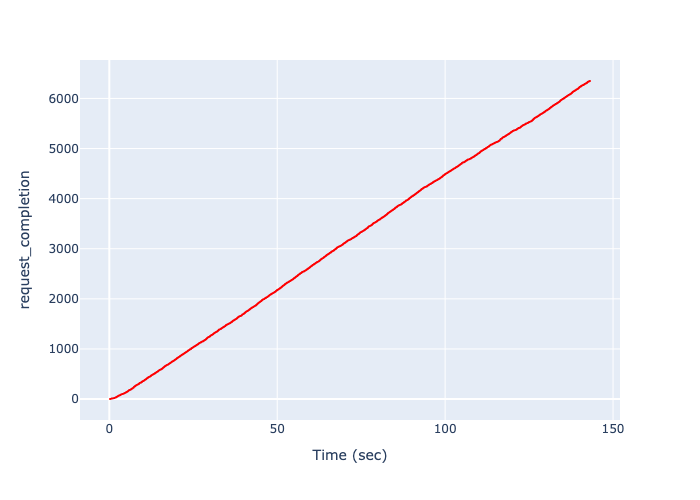

The data file committed next to this chart (first rows):
, Time (sec), request_completion
0, 0.2057, 1
1, 0.2675, 2
2, 0.4161, 3
3, 0.4833, 4
4, 0.4833, 5
5, 0.5192, 6
6, 0.6156, 7
7, 0.6296, 8
8, 0.6434, 9
9, 0.6821, 10
10, 0.7547, 11
11, 0.8355, 12
12, 0.8939, 13
13, 0.9878, 14
14, 1.209, 15
15, 1.248, 16
16, 1.352, 17
17, 1.387, 18
18, 1.441, 19
19, 1.491, 20
20, 1.491, 21
21, 1.491, 22
22, 1.511, 23
23, 1.56, 24
24, 1.56, 25
25, 1.701, 26
26, 1.828, 27
27, 1.858, 28
28, 1.888, 29
29, 1.903, 30
30, 1.903, 31
31, 1.918, 32
32, 1.932, 33
33, 1.99, 34
34, 2.005, 35
35, 2.005, 36
36, 2.049, 37
37, 2.049, 38
38, 2.095, 39
39, 2.109, 40
40, 2.175, 41
41, 2.175, 42
42, 2.195, 43
43, 2.195, 44
44, 2.285, 45
45, 2.305, 46
46, 2.321, 47
47, 2.401, 48
48, 2.401, 49
49, 2.401, 50
50, 2.421, 51
51, 2.456, 52
52, 2.456, 53
53, 2.476, 54
54, 2.496, 55
55, 2.496, 56
56, 2.517, 57
57, 2.517, 58
58, 2.585, 59
59, 2.607, 60
... 6,288 more rows
